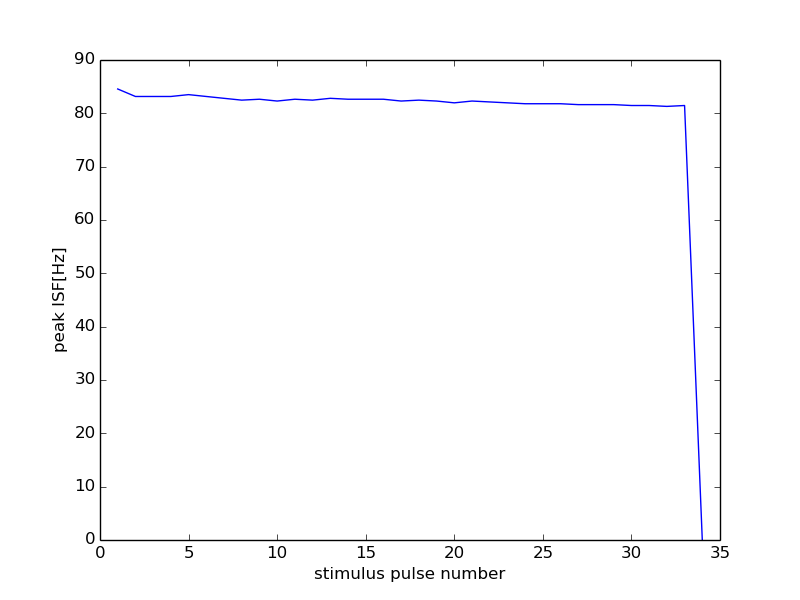

The table this chart was drawn from, first rows:
0, 0
1, 84.57
2, 83.16
3, 83.16
4, 83.16
5, 83.51
6, 83.16
7, 82.82
8, 82.47
9, 82.64
10, 82.3
11, 82.64
12, 82.47
13, 82.82
14, 82.64
15, 82.64
16, 82.64
17, 82.3
18, 82.47
19, 82.3
20, 81.97
21, 82.3
22, 82.14
23, 81.97
24, 81.8
25, 81.8
26, 81.8
27, 81.63
28, 81.63
29, 81.63
30, 81.47
31, 81.47
32, 81.3
33, 81.47
34, 0
